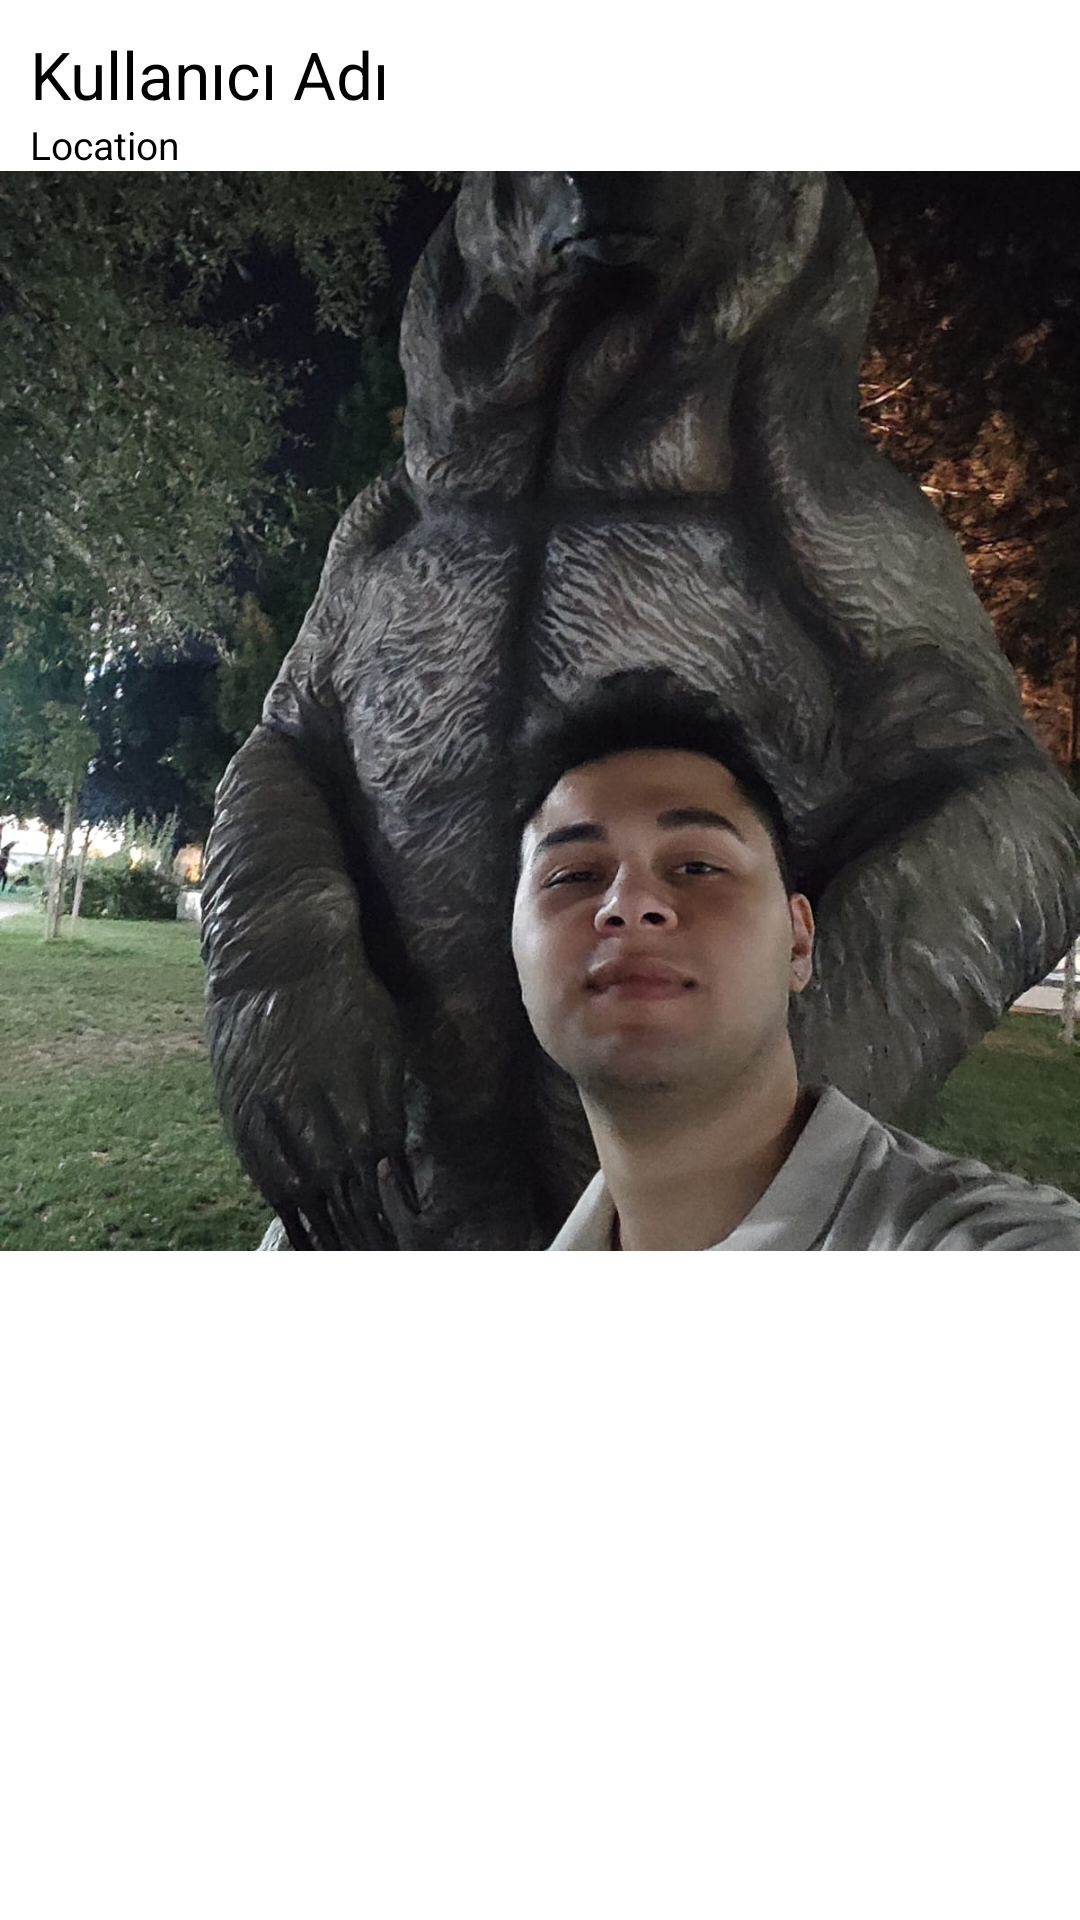

This screen was rendered from an Android layout file. Write that file and the resources it references.
<!-- AndroidManifest.xml: application theme Theme.AniKutusu -->
<!-- res/layout/fragment_show_memory_in_profile.xml -->
<?xml version="1.0" encoding="utf-8"?>
<androidx.constraintlayout.widget.ConstraintLayout
    xmlns:android="http://schemas.android.com/apk/res/android"
    xmlns:tools="http://schemas.android.com/tools"
    xmlns:app="http://schemas.android.com/apk/res-auto"
    android:layout_width="match_parent"
    android:layout_height="match_parent"
    tools:context=".ShowMemoryInProfileFragment">

    <TextView
        android:id="@+id/userName"
        android:layout_width="wrap_content"
        android:layout_height="wrap_content"
        android:text="Kullanıcı Adı"
        android:textSize="22sp"
        android:textColor="@color/black"
        android:layout_marginStart="10dp"
        android:layout_marginTop="10dp"
        app:layout_constraintStart_toStartOf="parent"
        app:layout_constraintTop_toTopOf="parent"/>

    <TextView
        android:id="@+id/location"
        android:layout_width="wrap_content"
        android:layout_height="wrap_content"
        android:text="Location"
        android:textSize="13sp"
        android:textColor="@color/black"
        android:layout_marginStart="10dp"
        app:layout_constraintStart_toStartOf="parent"
        app:layout_constraintTop_toBottomOf="@id/userName"/>

    
    <ImageView
        android:id="@+id/sharedImg"
        android:layout_width="0dp"
        android:layout_height="0dp"
        android:adjustViewBounds="true"
        android:scaleType="centerCrop"
        android:src="@drawable/firstimg"
        app:layout_constraintTop_toBottomOf="@id/location"
        app:layout_constraintStart_toStartOf="parent"
        app:layout_constraintEnd_toEndOf="parent"
        app:layout_constraintDimensionRatio="H,1:1"/>

    
    <com.airbnb.lottie.LottieAnimationView
        android:id="@+id/heartAnim"
        android:layout_width="160dp"
        android:layout_height="160dp"
        android:visibility="gone"
        app:lottie_rawRes="@raw/loveanimation"
        app:lottie_autoPlay="false"
        app:lottie_loop="false"
        app:layout_constraintTop_toTopOf="@id/sharedImg"
        app:layout_constraintBottom_toBottomOf="@id/sharedImg"
        app:layout_constraintStart_toStartOf="@id/sharedImg"
        app:layout_constraintEnd_toEndOf="@id/sharedImg"/>

    <Button
        android:id="@+id/like"
        android:layout_width="25dp"
        android:layout_height="25dp"
        android:layout_marginTop="5dp"
        android:background="@drawable/heart"
        app:layout_constraintStart_toStartOf="@id/userName"
        app:layout_constraintTop_toBottomOf="@id/sharedImg"/>

    <Button
        android:id="@+id/comment"
        android:layout_width="25dp"
        android:layout_height="25dp"
        android:layout_marginStart="20dp"
        android:layout_marginTop="5dp"
        android:background="@drawable/comment"
        app:layout_constraintStart_toEndOf="@id/like"
        app:layout_constraintTop_toBottomOf="@id/sharedImg"/>


</androidx.constraintlayout.widget.ConstraintLayout>
<!-- resources referenced by this layout -->
<resources>
  <color name="black">#FF000000</color>
  <!-- drawable firstimg: jpg bitmap (drawable, 217387 bytes) -->
  <style name="Theme.AniKutusu" parent="Theme.MaterialComponents.DayNight.NoActionBar">
          <item name="colorPrimary">@color/purple_500</item>
          <item name="colorPrimaryVariant">@color/purple_700</item>
          <item name="colorOnPrimary">@android:color/white</item>
          <item name="colorSecondary">@color/teal_200</item>
      </style>
  <color name="purple_500">#FF6200EE</color>
  <color name="purple_700">#FF3700B3</color>
  <color name="teal_200">#FF03DAC5</color>
</resources>
